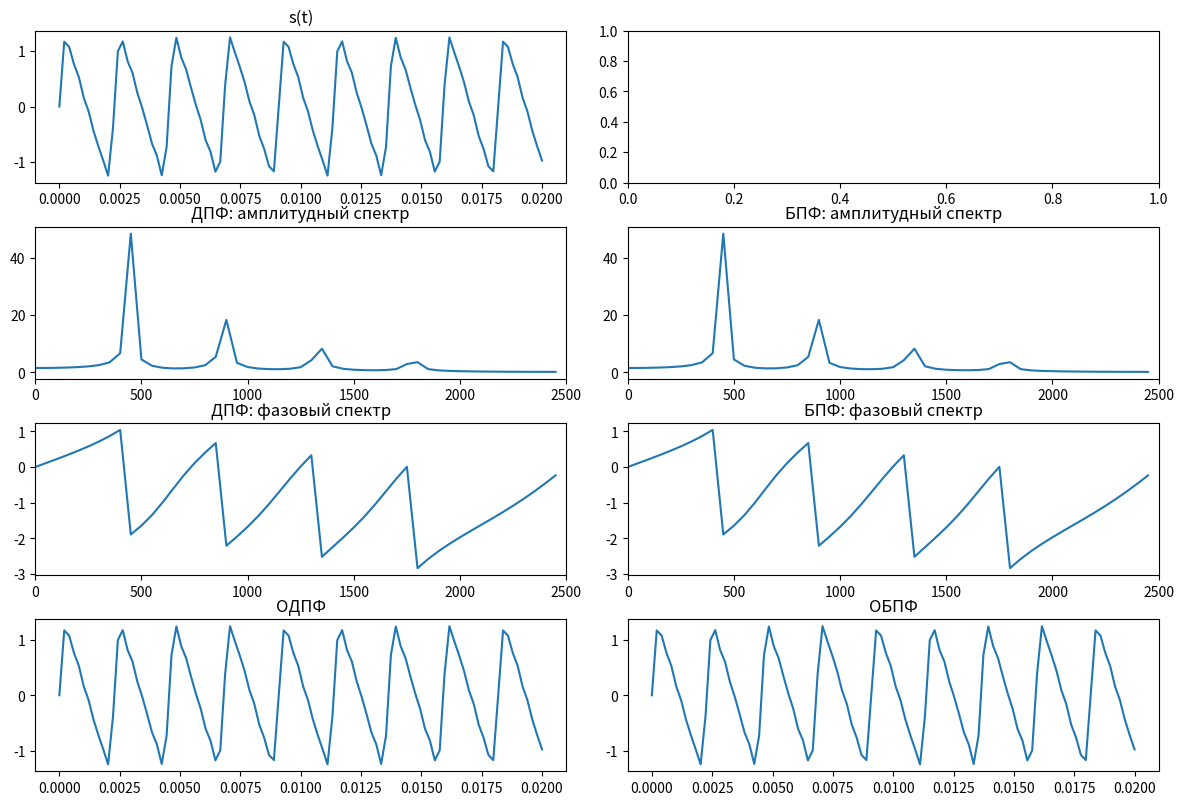
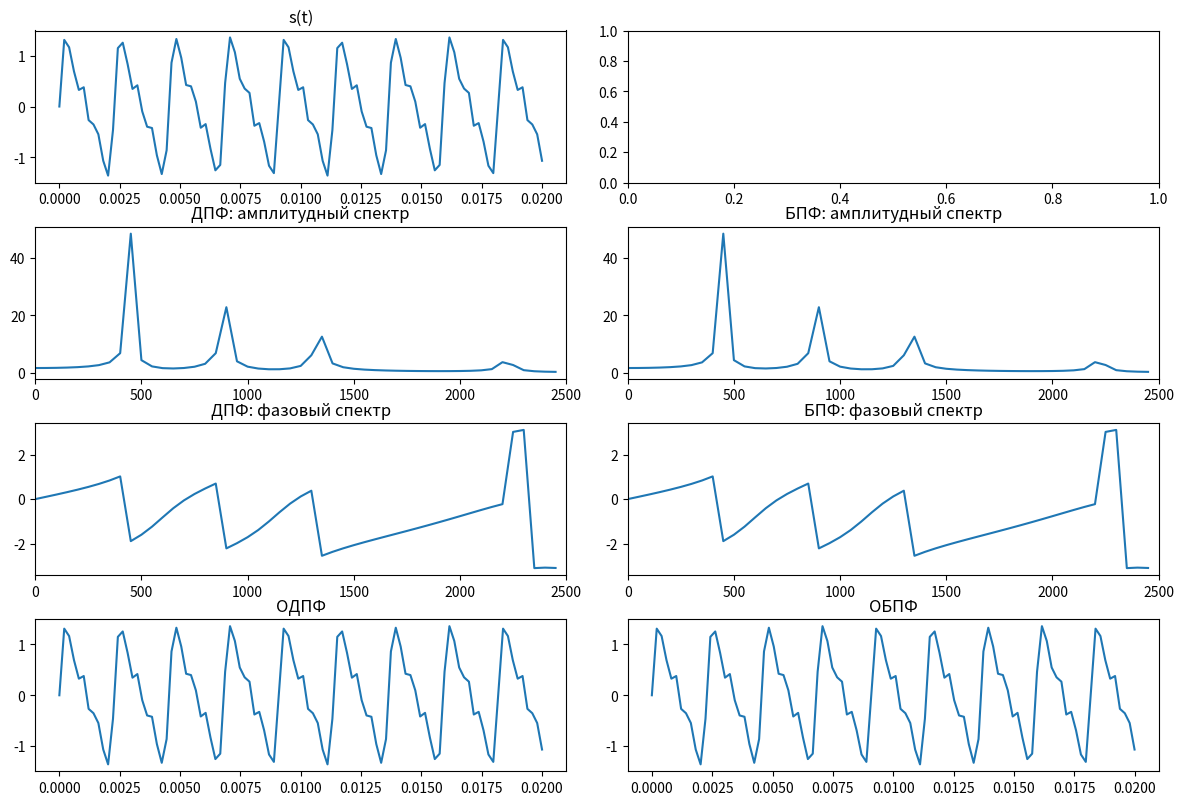
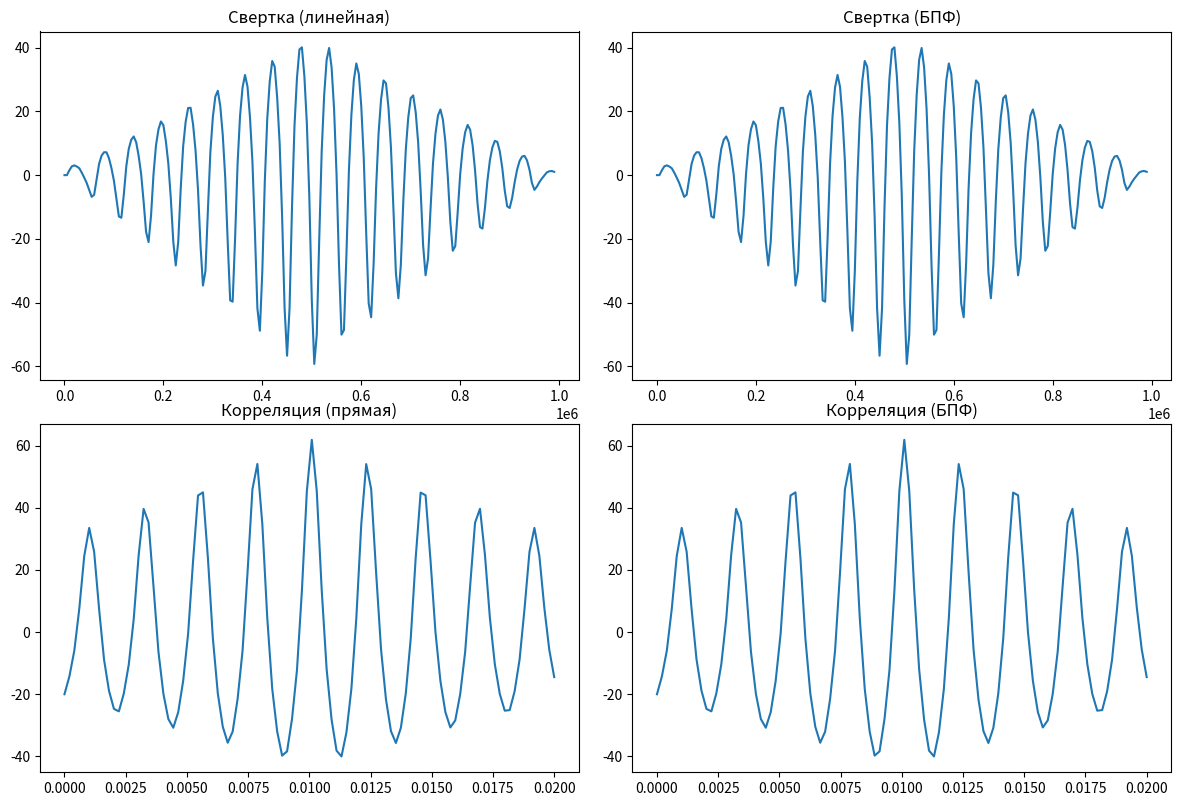
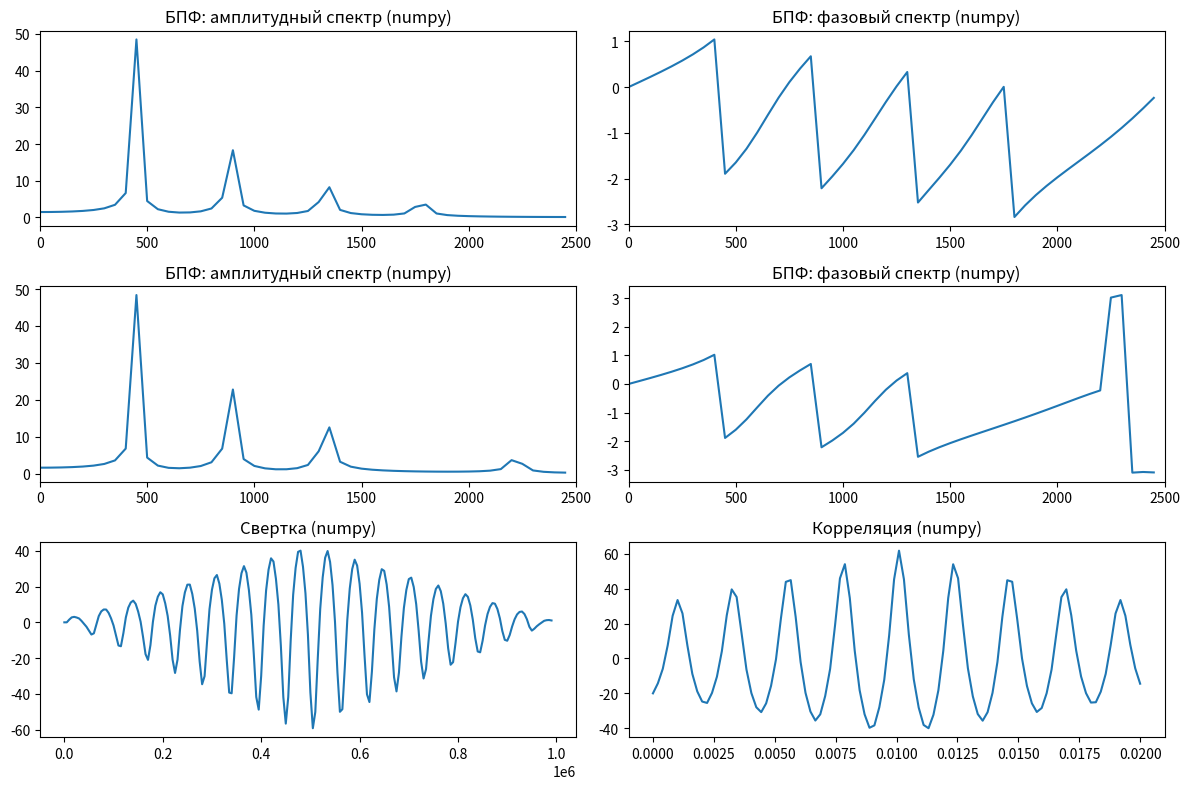

These charts were generated, in order, by the following Python code:
from matplotlib.axes import Axes
import numpy as np
import matplotlib.pyplot as plt
import matplotlib
from scipy.io import wavfile
matplotlib.rcParams['figure.figsize'] = (15, 20)

def compute_dft(input_signal):
  N = len(input_signal)
  output = []
  
  for k in range(N):
      real_part = 0
      imag_part = 0
      
      for n in range(N):
          angle = (2 * np.pi * k * n) / N
          real_part += input_signal[n] * np.cos(angle)
          imag_part -= input_signal[n] * np.sin(angle)
      
      output.append(complex(real_part, imag_part))
      
  return output

def inverse_dft(input_signal):
    return np.conj(compute_dft(np.conj(input_signal))) / len(input_signal)

def fft(x):
    x = np.asarray(x, dtype=complex)
    N = x.shape[0]
    
    if (N & (N - 1) == 0) and N > 0:
        bits = int(np.log2(N))
        idxs = [int(f"{i:0{bits}b}"[::-1], 2) for i in range(N)]
        x = x[idxs]
        
        width = 2
        while width <= N:
            half_width = width // 2
            k = np.arange(half_width)
            factor = np.exp(-2j * np.pi * k / width)
            
            for i in range(0, N, width):
                even = x[i : i + half_width]
                odd = x[i + half_width : i + width]
                
                twiddled_odd = factor * odd
                sum_val = even + twiddled_odd
                sub_val = even - twiddled_odd
                
                x[i : i + half_width] = sum_val
                x[i + half_width : i + width] = sub_val

            width *= 2
        return x
    else:
        n = np.arange(N)
        k = n.reshape((N, 1))
        M = np.exp(-2j * np.pi * k * n / N)
        return np.dot(M, x)

def ifft(x):
    return np.conj(fft(np.conj(x))) / len(x)

def lin_convolute(a, b):
    N = len(a)
    M = len(b)
    target_length = N + M - 1
    s = [0] * target_length

    for n in range(target_length):
        for m in range(N):
            if 0 <= n - m < M:
                s[n] += a[m] * b[n - m]
            
    return s

def fft_convolute(a, b):
    n_a = len(a)
    n_b = len(b)
    target_length = n_a + n_b - 1
    
    a_padded = np.zeros(target_length, dtype=complex)
    b_padded = np.zeros(target_length, dtype=complex)
    a_padded[:n_a] = a
    b_padded[:n_b] = b
    
    A = fft(a_padded)
    B = fft(b_padded)

    convolved_freq = A * B
    convolved_time = ifft(convolved_freq)
    
    return np.real(convolved_time)

def correlation(a, b):
    b = np.conj(b)
    N = len(a)
    M = len(b)
    full_len = N + M - 1
    full_result = np.zeros(full_len, dtype=complex)
    for i in range(full_len):
        lag = i - (M - 1)
        start_j = max(0, lag)
        end_j = min(N, lag + M)
        
        current_sum = 0
        for j in range(start_j, end_j):
            current_sum += a[j] * b[j - lag]
            
        full_result[i] = current_sum

    target_len = max(N, M)
    start = (full_len - target_len) // 2
    return full_result[start : start + target_len]

def fft_correlation(a, b):
    N = len(a)
    M = len(b)

    b_rev = np.conj(b[::-1])

    full_len = N + M - 1
    
    a_pad = np.zeros(full_len, dtype=complex)
    b_pad = np.zeros(full_len, dtype=complex)
    a_pad[:N] = a
    b_pad[:M] = b_rev
    
    conv_freq = fft(a_pad) * fft(b_pad)
    conv_time = ifft(conv_freq)
    
    full_result = np.real(conv_time[:full_len])
    
    target_len = max(N, M)
    
    start_index = (full_len - target_len) // 2
    end_index = start_index + target_len
    
    return full_result[start_index : end_index]

def freq(n, d=1.0):
    val = 1.0 / (n * d)
    results = [0] * n
    N = (n - 1) // 2 + 1
    for i in range(N):
        results[i] = i * val
    for i in range(N, n):
        results[i] = (i - n) * val
    return results

def get_phase_spectrum(dft_result):
    phases = []
    for x in dft_result:
        phase = np.atan2(x.imag, x.real)
        phases.append(phase)
    return phases

fx0 = 440
ax = [1, 0.4, 0.2, 0.1]
hx = [1, 2, 3, 4]
phix = 0

fy0 = 440
ay = [1, 0.5, 0.3, 0.1]
hy = [1, 2, 3, 5]
phiy = 0

sample_rate = 5000
duration = 0.02

t = np.linspace(0, duration, int(duration * sample_rate))
s0 = np.zeros_like(t)
s1 = np.zeros_like(t)

for i in range(len(ax)):
    s0 += ax[i] * np.sin(2 * np.pi * hx[i] * fx0 * t + phix)
for i in range(len(ay)):
    s1 += ay[i] * np.sin(2 * np.pi * hy[i] * fy0 * t + phiy)

def plot(
        s,
        fn_plot: Axes,
        amplitude_plot: Axes,
        phase_plot: Axes,
        inv_plot: Axes,
        fft_amplitude_plot: Axes,
        fft_phase_plot: Axes,
        fft_inv_plot: Axes,
        np_amplitude_plot: Axes,
        np_phase_plot: Axes,
    ):
    xlim = 2500
    frequencies = freq(len(s), 1 / sample_rate)
    
    dft_result = compute_dft(s)
    amplitude_spectrum = np.abs(dft_result)
    phase = get_phase_spectrum(dft_result)
    inv = inverse_dft(dft_result)

    fft_result = fft(s)
    fft_amplitude_spectrum = np.abs(fft_result)
    fft_phase = get_phase_spectrum(fft_result)
    fft_inv = ifft(dft_result)
    
    np_fft_result = np.fft.fft(s)
    np_fft_amplitude_spectrum = np.abs(np_fft_result)
    np_fft_phase = np.angle(np_fft_result)

    fn_plot.plot(t, s)
    fn_plot.set_title("s(t)")
    
    amplitude_plot.plot(frequencies[:len(s) // 2], amplitude_spectrum[:len(s) // 2])
    amplitude_plot.set_title("ДПФ: амплитудный спектр")
    amplitude_plot.set_xlim(0, xlim)

    phase_plot.plot(frequencies[:len(s) // 2], phase[:len(s) // 2])
    phase_plot.set_title("ДПФ: фазовый спектр")
    phase_plot.set_xlim(0, xlim)

    inv_plot.plot(t, np.real(inv))
    inv_plot.set_title("ОДПФ")

    fft_amplitude_plot.plot(frequencies[:len(s) // 2], fft_amplitude_spectrum[:len(s) // 2])
    fft_amplitude_plot.set_xlim(0, xlim)
    fft_amplitude_plot.set_title("БПФ: амплитудный спектр")

    fft_phase_plot.plot(frequencies[:len(s) // 2], fft_phase[:len(s) // 2])
    fft_phase_plot.set_title("БПФ: фазовый спектр")
    fft_phase_plot.set_xlim(0, xlim)

    fft_inv_plot.plot(t, np.real(fft_inv))
    fft_inv_plot.set_title("ОБПФ")

    np_amplitude_plot.plot(frequencies[:len(s) // 2], np_fft_amplitude_spectrum[:len(s) // 2])
    np_amplitude_plot.set_xlim(0, xlim)
    np_amplitude_plot.set_title("БПФ: амплитудный спектр (numpy)")
    
    np_phase_plot.plot(frequencies[:len(s) // 2], np_fft_phase[:len(s) // 2])
    np_phase_plot.set_title("БПФ: фазовый спектр (numpy)")
    np_phase_plot.set_xlim(0, xlim)

fig_x, axes_x = plt.subplots(4, 2, figsize=(12, 8))
fig_x.tight_layout()
fig_y, axes_y = plt.subplots(4, 2, figsize=(12, 8))
fig_y.tight_layout()
fig_cor, axes_cor = plt.subplots(2, 2, figsize=(12, 8))
fig_cor.tight_layout()
fig_np, axes_np = plt.subplots(3, 2, figsize=(12, 8))
fig_np.tight_layout()


plot(
    s=s0,
    fn_plot=axes_x[0, 0],
    amplitude_plot=axes_x[1, 0],
    phase_plot=axes_x[2, 0],
    inv_plot=axes_x[3, 0],
    fft_amplitude_plot=axes_x[1, 1],
    fft_phase_plot=axes_x[2, 1],
    fft_inv_plot=axes_x[3, 1],
    np_amplitude_plot=axes_np[0, 0],
    np_phase_plot=axes_np[0, 1],
)

plot(
    s=s1,
    fn_plot=axes_y[0, 0],
    amplitude_plot=axes_y[1, 0],
    phase_plot=axes_y[2, 0],
    inv_plot=axes_y[3, 0],
    fft_amplitude_plot=axes_y[1, 1],
    fft_phase_plot=axes_y[2, 1],
    fft_inv_plot=axes_y[3, 1],
    np_amplitude_plot=axes_np[1, 0],
    np_phase_plot=axes_np[1, 1],
)

lin_conv_plot = axes_cor[0, 0]
lin_conv_plot.plot(np.arange(2 * len(t) - 1) * sample_rate, lin_convolute(s0, s1))
lin_conv_plot.set_title("Свертка (линейная)")

fft_conv_plot = axes_cor[0, 1]
fft_conv_plot.plot(np.arange(2 * len(t) - 1) * sample_rate, fft_convolute(s0, s1))
fft_conv_plot.set_title("Свертка (БПФ)")

lin_corr_plot = axes_cor[1, 0]
lin_corr_plot.plot(t, correlation(s0, s1))
lin_corr_plot.set_title("Корреляция (прямая)")

fft_corr_plot = axes_cor[1, 1]
fft_corr_plot.plot(t, fft_correlation(s0, s1))
fft_corr_plot.set_title("Корреляция (БПФ)")

np_conv_plot = axes_np[2, 0]
np_conv_plot.plot(np.arange(2 * len(t) - 1) * sample_rate, np.convolve(s0, s1, mode="full"))
np_conv_plot.set_title("Свертка (numpy)")

np_corr_plot = axes_np[2, 1]
np_corr_plot.plot(t, np.correlate(s0, s1, mode="same"))
np_corr_plot.set_title("Корреляция (numpy)")

plt.tight_layout()
plt.savefig("test.svg")
plt.show()
